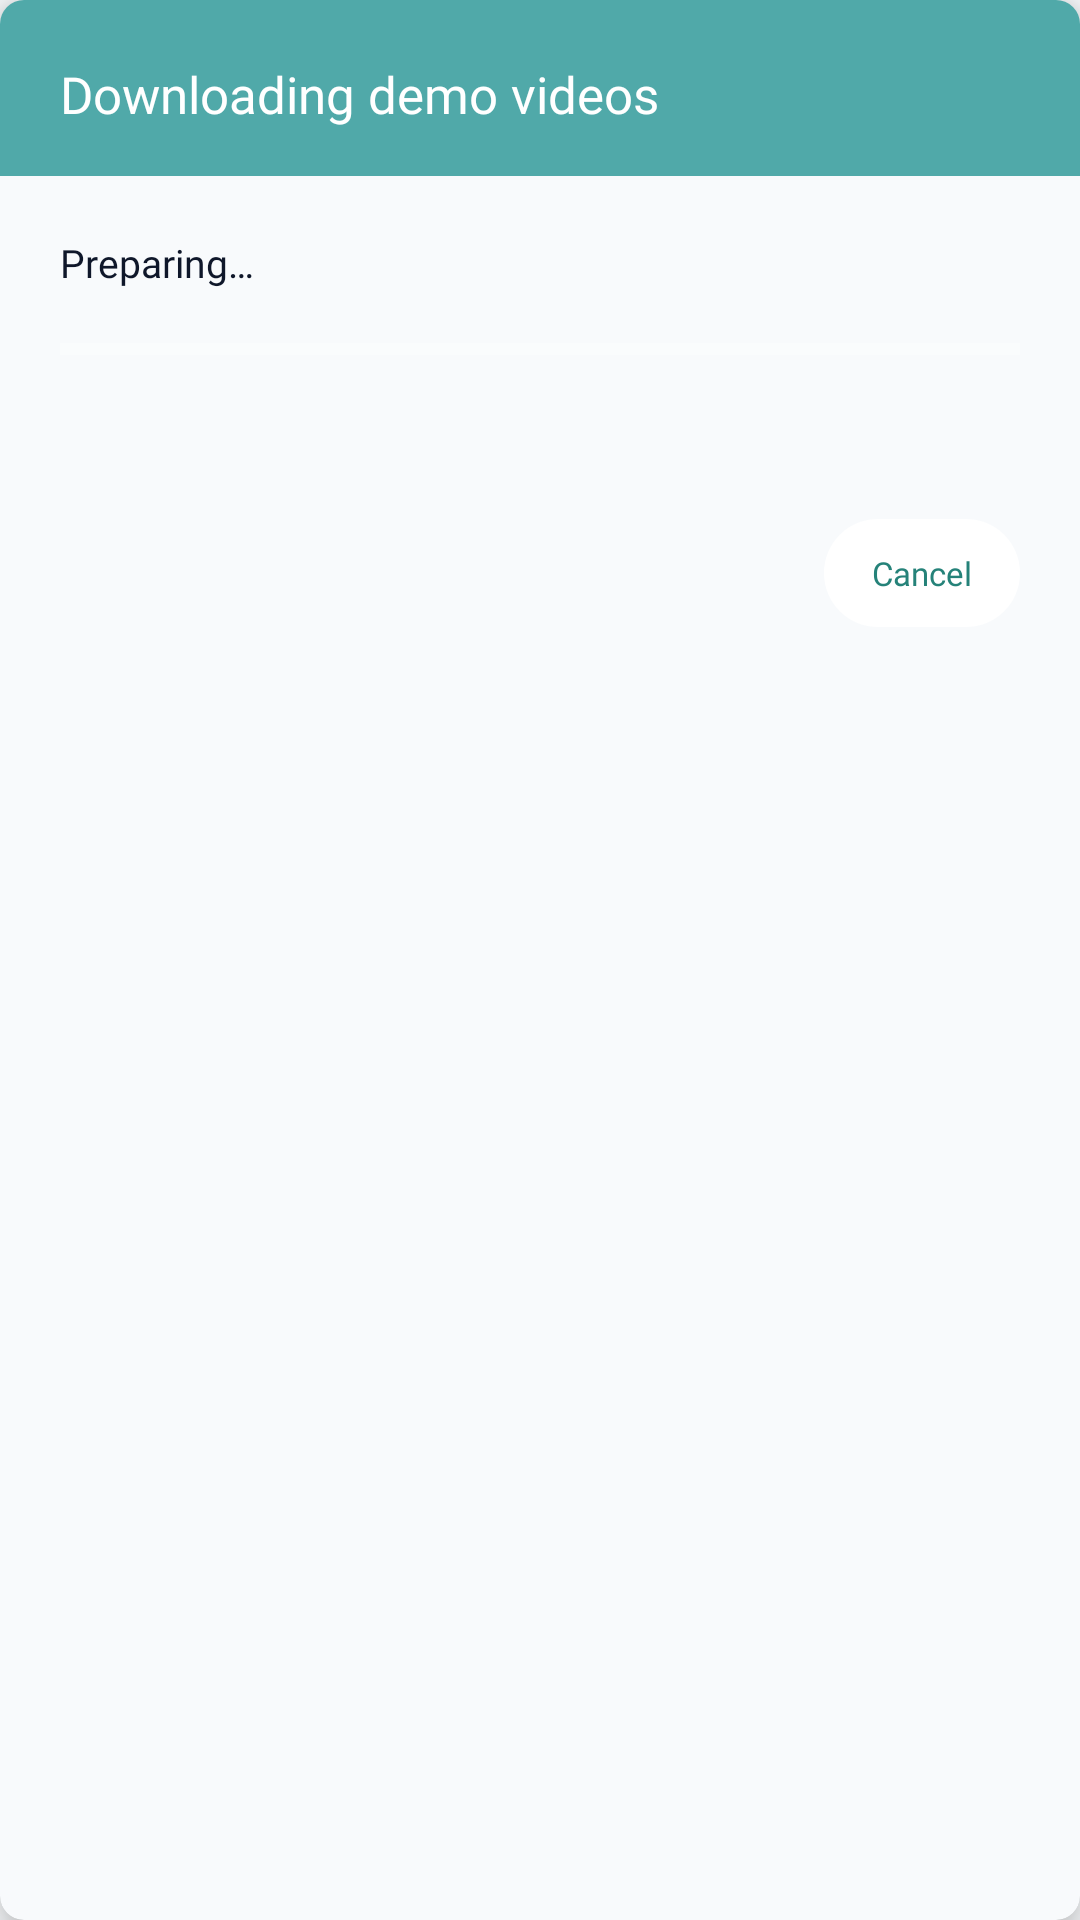

Layout XML and referenced resources for this Android screen:
<!-- AndroidManifest.xml: application theme Theme.Sigla -->
<!-- res/layout/dialog_download_all_videos.xml -->
<?xml version="1.0" encoding="utf-8"?>
<androidx.cardview.widget.CardView
    xmlns:android="http://schemas.android.com/apk/res/android"
    xmlns:app="http://schemas.android.com/apk/res-auto"
    android:layout_width="300dp"
    android:layout_height="wrap_content"
    app:cardCornerRadius="@dimen/ms_radius_lg"
    app:cardElevation="8dp"
    app:cardBackgroundColor="@color/ms_bg">

    <LinearLayout
        android:layout_width="match_parent"
        android:layout_height="wrap_content"
        android:orientation="vertical">

        
        <LinearLayout
            android:layout_width="match_parent"
            android:layout_height="wrap_content"
            android:background="@color/ms_brand"
            android:orientation="vertical"
            android:paddingStart="@dimen/ms_space_20"
            android:paddingEnd="@dimen/ms_space_20"
            android:paddingTop="@dimen/ms_space_20"
            android:paddingBottom="@dimen/ms_space_16">

            <TextView
                style="@style/Sigla.Text.CardTitle"
                android:layout_width="wrap_content"
                android:layout_height="wrap_content"
                android:text="Downloading demo videos"
                android:textColor="@color/ms_on_brand" />
        </LinearLayout>

        
        <LinearLayout
            android:layout_width="match_parent"
            android:layout_height="wrap_content"
            android:background="@color/ms_bg"
            android:orientation="vertical"
            android:paddingStart="@dimen/ms_space_20"
            android:paddingEnd="@dimen/ms_space_20"
            android:paddingTop="@dimen/ms_space_20"
            android:paddingBottom="@dimen/ms_space_20">

            <TextView
                android:id="@+id/tvDownloadCounter"
                style="@style/Sigla.Text.BodyStrong"
                android:layout_width="wrap_content"
                android:layout_height="wrap_content"
                android:text="Preparing…" />

            <ProgressBar
                android:id="@+id/progressDownloadAll"
                style="?android:attr/progressBarStyleHorizontal"
                android:layout_width="match_parent"
                android:layout_height="wrap_content"
                android:layout_marginTop="@dimen/ms_space_12"
                android:max="100"
                android:progress="0"
                android:progressBackgroundTint="@color/ms_tint"
                android:progressTint="@color/ms_brand" />

            <TextView
                android:id="@+id/tvDownloadCurrentWord"
                style="@style/Sigla.Text.Caption"
                android:layout_width="match_parent"
                android:layout_height="wrap_content"
                android:layout_marginTop="@dimen/ms_space_8"
                android:ellipsize="end"
                android:maxLines="1"
                android:text="" />

            <LinearLayout
                android:layout_width="match_parent"
                android:layout_height="wrap_content"
                android:layout_marginTop="@dimen/ms_space_20"
                android:gravity="end"
                android:orientation="horizontal">

                <com.google.android.material.button.MaterialButton
                    android:id="@+id/btnDownloadCancel"
                    style="@style/Widget.Sigla.Chip"
                    android:text="Cancel" />
            </LinearLayout>
        </LinearLayout>
    </LinearLayout>
</androidx.cardview.widget.CardView>
<!-- resources referenced by this layout -->
<resources>
  <color name="ms_bg">#F8FAFC</color>
  <color name="ms_brand">#50A9A9</color>
  <color name="ms_on_brand">#FFFFFF</color>
  <color name="ms_tint">#FFFFFF</color>
  <dimen name="ms_radius_lg">8dp</dimen>
  <dimen name="ms_space_12">12dp</dimen>
  <dimen name="ms_space_16">16dp</dimen>
  <dimen name="ms_space_20">20dp</dimen>
  <dimen name="ms_space_8">8dp</dimen>
  <style name="Sigla.Text.BodyStrong">
          <item name="android:fontFamily">@font/poppins_semibold</item>
      </style>
  <style name="Sigla.Text.Caption">
          <item name="android:textSize">@dimen/ms_text_caption</item>
          <item name="android:textColor">@color/ms_text_secondary</item>
      </style>
  <style name="Sigla.Text.CardTitle">
          <item name="android:fontFamily">@font/poppins_semibold</item>
          <item name="android:textSize">@dimen/ms_text_card</item>
          <item name="android:textColor">@color/ms_brand_text</item>
      </style>
  <style name="Widget.Sigla.Chip" parent="Widget.MaterialComponents.Button.UnelevatedButton">
          <item name="android:layout_width">wrap_content</item>
          <item name="android:layout_height">@dimen/ms_touch_min</item>
          <item name="android:minWidth">0dp</item>
          <item name="android:minHeight">0dp</item>
          <item name="android:insetTop">6dp</item>
          <item name="android:insetBottom">6dp</item>
          <item name="android:paddingStart">@dimen/ms_space_16</item>
          <item name="android:paddingEnd">@dimen/ms_space_16</item>
          <item name="android:textAllCaps">false</item>
          <item name="android:letterSpacing">0</item>
          <item name="android:fontFamily">@font/poppins_semibold</item>
          <item name="android:textSize">@dimen/ms_text_caption</item>
          <item name="android:textColor">@color/ms_brand_text</item>
          <item name="backgroundTint">@color/ms_tint</item>
          <item name="cornerRadius">18dp</item>
      </style>
  <style name="Theme.Sigla" parent="Theme.MaterialComponents.DayNight.NoActionBar">
          <item name="colorPrimary">@color/ms_brand</item>
          <item name="colorPrimaryVariant">@color/ms_brand</item>
          <item name="colorOnPrimary">@color/ms_on_brand</item>
          <item name="colorSecondary">@color/ms_brand</item>
          <item name="colorOnSecondary">@color/ms_on_brand</item>
          <item name="android:windowBackground">@color/ms_bg</item>
          <item name="android:statusBarColor">@color/ms_bg</item>
          <item name="android:navigationBarColor">@color/ms_nav_bar</item>
          <item name="android:windowLightStatusBar">true</item>
          <item name="android:windowLightNavigationBar" tools:targetApi="27">@bool/ms_light_system_bars</item>
          <item name="android:windowAnimationStyle">@style/Animation.Sigla.Screen</item>
      </style>
  <dimen name="ms_text_caption">11sp</dimen>
  <color name="ms_text_secondary">#64748B</color>
  <dimen name="ms_text_card">17sp</dimen>
  <color name="ms_brand_text">#258279</color>
  <dimen name="ms_touch_min">48dp</dimen>
  <color name="ms_nav_bar">#0D1127</color>
  <style name="Animation.Sigla.Screen" parent="@android:style/Animation.Activity">
          <item name="android:activityOpenEnterAnimation">@anim/screen_open_enter</item>
          <item name="android:activityOpenExitAnimation">@anim/screen_open_exit</item>
          <item name="android:activityCloseEnterAnimation">@anim/screen_close_enter</item>
          <item name="android:activityCloseExitAnimation">@anim/screen_close_exit</item>
      </style>
</resources>
